Run: headless pygame with SDL's dummy video driver; simulated clock (each Clock.tick advances the game by its frame time, no real sleeping); random seed 0; keys injected as events and as key.get_pressed() state; mouse plan: one left click at the window centre at the start of phase 2, then a move to the lower-right quarter at the start of phase 3.
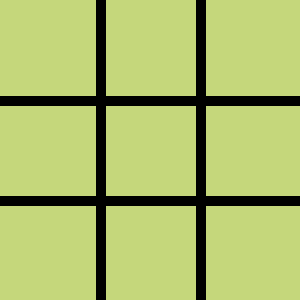
Frame 1 of 4 · flips 1–60 · no input
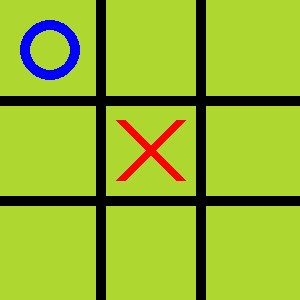
Frame 2 of 4 · flips 61–180 · clicked the window centre · tapped SPACE, RETURN · held RIGHT (→), D
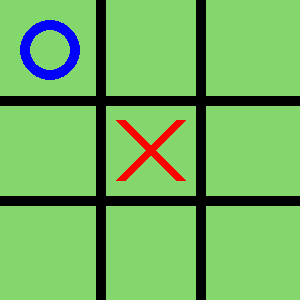
Frame 3 of 4 · flips 181–300 · moved the mouse to the lower-right quarter · held DOWN (↓), S
Frame 4 of 4 · flips 301–420 · held LEFT (←), A, UP (↑), W · screen unchanged from frame 3, image omitted

The pygame program that drew these frames:

import pygame
import sys
import random

# مقداردهی اولیه 
pygame.init()

# تنظیمات صفحه
WIDTH, HEIGHT = 300, 300
LINE_WIDTH = 10
BOARD_SIZE = 3
SQUARE_SIZE = WIDTH // BOARD_SIZE
screen = pygame.display.set_mode((WIDTH, HEIGHT)) 
pygame.display.set_caption("Tic Tac Toe")

# رنگ‌ها
WHITE = (255, 255, 255)
BLACK = (0, 0, 0)
RED = (255, 0, 0)
BLUE = (0, 0, 255)
YELLOW = (255, 200, 0)
GREEN = (0, 255, 150)

# نشانه‌های بازیکن و هوش مصنوعی
PLAYER_MARKER = 'X'
AI_MARKER = 'O'

class TicTacToe:
    def __init__(self):
        self.board = [['' for _ in range(BOARD_SIZE)] for _ in range(BOARD_SIZE)]
        self.current_player = PLAYER_MARKER
        self.winner = None
        self.current_color = (255, 255, 255)
        self.target_color = self.get_random_color()

    def draw_board(self):
        # تغییر رنگ پس زمینه به صورت نرم
        self.current_color = self.lerp_color(self.current_color, self.target_color, 0.01)
        screen.fill(self.current_color)

        for row in range(1, BOARD_SIZE):
            pygame.draw.line(screen, BLACK, (0, row * SQUARE_SIZE), (WIDTH, row * SQUARE_SIZE), LINE_WIDTH)
            pygame.draw.line(screen, BLACK, (row * SQUARE_SIZE, 0), (row * SQUARE_SIZE, HEIGHT), LINE_WIDTH)
        self.draw_markers()

    def draw_markers(self):
        # رسم نشان‌های X و O
        for row in range(BOARD_SIZE):
            for col in range(BOARD_SIZE):
                if self.board[row][col] == 'X':
                    pygame.draw.line(screen, RED, (col * SQUARE_SIZE + 20, row * SQUARE_SIZE + 20),
                                     (col * SQUARE_SIZE + SQUARE_SIZE - 20, row * SQUARE_SIZE + SQUARE_SIZE - 20), LINE_WIDTH)
                    pygame.draw.line(screen, RED, (col * SQUARE_SIZE + SQUARE_SIZE - 20, row * SQUARE_SIZE + 20),
                                     (col * SQUARE_SIZE + 20, row * SQUARE_SIZE + SQUARE_SIZE - 20), LINE_WIDTH)
                elif self.board[row][col] == 'O':
                    pygame.draw.circle(screen, BLUE, (col * SQUARE_SIZE + SQUARE_SIZE // 2, row * SQUARE_SIZE + SQUARE_SIZE // 2), SQUARE_SIZE // 2 - 20, LINE_WIDTH)

        # مکان نشان ها
    def place_marker(self, row, col):
        if self.board[row][col] == '' and not self.winner:
            self.board[row][col] = self.current_player
            if self.check_winner():
                self.winner = self.current_player
            self.current_player = AI_MARKER if self.current_player == PLAYER_MARKER else PLAYER_MARKER
            if not self.winner and not self.is_draw() and self.current_player == AI_MARKER: # فقط اگر بازی تمام نشده و نوبت هوش مصنوعی بود، حرکت کند
                row, col = self.ai_move(self.board)
                self.board[row][col] = AI_MARKER
                if self.check_winner():
                    self.winner = AI_MARKER
                self.current_player = PLAYER_MARKER

    def check_winner(self):
        # ... کد بررسی برنده
        # بررسی سطرها و ستون‌ها
        for i in range(BOARD_SIZE):
            if self.board[i][0] == self.board[i][1] == self.board[i][2] != '':
                return True
            if self.board[0][i] == self.board[1][i] == self.board[2][i] != '':
                return True
        # بررسی قطرها
        if self.board[0][0] == self.board[1][1] == self.board[2][2] != '':
            return True
        if self.board[0][2] == self.board[1][1] == self.board[2][0] != '':
            return True
        return False
    
    def is_draw(self):
        # بررسی تساوی بازی
        for row in self.board:
            if '' in row:
                return False
        return not self.winner

    def get_random_color(self):
        # تولید رنگ تصادفی
        return random.randint(0, 255), random.randint(0, 255), random.randint(0, 255)

    def lerp_color(self, current, target, t):
        # تغییر نرم رنگ با جلوگیری از خروج از محدوده RGB
        return tuple(max(0, min(255, int(current[i] + (target[i] - current[i]) * t))) for i in range(3))
    
    def reset_game(self):
        # ریست بازی
        self.board = [['' for _ in range(BOARD_SIZE)] for _ in range(BOARD_SIZE)]
        self.current_player = 'X'
        self.winner = None
        self.target_color = self.get_random_color()

        # کد بازی با هوش مصنوعی بااستفاده از الگوریتم Minimax
    def ai_move(self, board):
        best_score = -float('inf')
        best_move = None

        for row in range(BOARD_SIZE):
            for col in range(BOARD_SIZE):
                if board[row][col] == '':
                    board[row][col] = AI_MARKER
                    score = self.minimax(board, 0, False)
                    board[row][col] = '' # بازگرداندن خانه به حالت خالی (خیلی مهم!)
                    if score > best_score:
                        best_score = score
                        best_move = (row, col)

        return best_move

    def minimax(self, board, depth, is_maximizing):
        if self.check_winner_for_minimax(board, PLAYER_MARKER): # اگر بازیکن برده
            return -1
        if self.check_winner_for_minimax(board, AI_MARKER): # اگر هوش مصنوعی برده
            return 1
        if self.is_draw_for_minimax(board): # اگر بازی مساوی شده
            return 0

        if is_maximizing:
            best_score = -float('inf')
            for row in range(BOARD_SIZE):
                for col in range(BOARD_SIZE):
                    if board[row][col] == '':
                        board[row][col] = AI_MARKER
                        score = self.minimax(board, depth + 1, False)
                        board[row][col] = ''
                        best_score = max(score, best_score)
            return best_score
        else: # minimizing player
            best_score = float('inf')
            for row in range(BOARD_SIZE):
                for col in range(BOARD_SIZE):
                    if board[row][col] == '':
                        board[row][col] = PLAYER_MARKER
                        score = self.minimax(board, depth + 1, True)
                        board[row][col] = ''
                        best_score = min(score, best_score)
            return best_score

    def check_winner_for_minimax(self, board, player):
        for i in range(BOARD_SIZE):
            if board[i][0] == board[i][1] == board[i][2] == player:
                return True
            if board[0][i] == board[1][i] == board[2][i] == player:
                return True
        if board[0][0] == board[1][1] == board[2][2] == player:
            return True
        if board[0][2] == board[1][1] == board[2][0] == player:
            return True
        return False
    
    def is_draw_for_minimax(self, board):
        for row in board:
            if '' in row:
                return False
        return True


# بازی اصلی
def main():
    clock = pygame.time.Clock()
    game = TicTacToe()
    running = True

    while running:
        for event in pygame.event.get():
            if event.type == pygame.QUIT:
                running = False
            elif event.type == pygame.MOUSEBUTTONDOWN and not game.winner and not game.is_draw():
                x, y = event.pos
                col = x // SQUARE_SIZE
                row = y // SQUARE_SIZE
                game.place_marker(row, col)
            elif game.winner or game.is_draw():
                if event.type == pygame.KEYDOWN and event.key == pygame.K_r:
                    game.reset_game()

        # حرکت هوش مصنوعی
        if game.current_player == 'O' and not game.winner and not game.is_draw():
            game.ai_move()

        # به‌روزرسانی و رسم صفحه
        color_distance = sum((game.current_color[i] - game.target_color[i]) ** 2 for i in range(3)) ** 0.5
        if color_distance < 5:
            game.target_color = game.get_random_color()

        game.draw_board()

        # نمایش پیام برنده یا تساوی
        if game.winner:
            font = pygame.font.SysFont(None, 48)
            text = font.render(f'Player {game.winner} wins!', True, GREEN)
            screen.blit(text, (WIDTH // 5, HEIGHT // 2))
        elif game.is_draw():
            font = pygame.font.SysFont(None, 48)
            text = font.render('Game is a draw!', True, GREEN)
            screen.blit(text, (WIDTH // 5, HEIGHT // 2))

        if game.winner or game.is_draw():
            font = pygame.font.SysFont(None, 24)
            restart_text = font.render('Press R to restart', True, YELLOW)
            screen.blit(restart_text, (WIDTH // 4, HEIGHT // 1.5))

        pygame.display.flip()
        clock.tick(60)

    pygame.quit()
    sys.exit()
if __name__ == "__main__":
    main()
